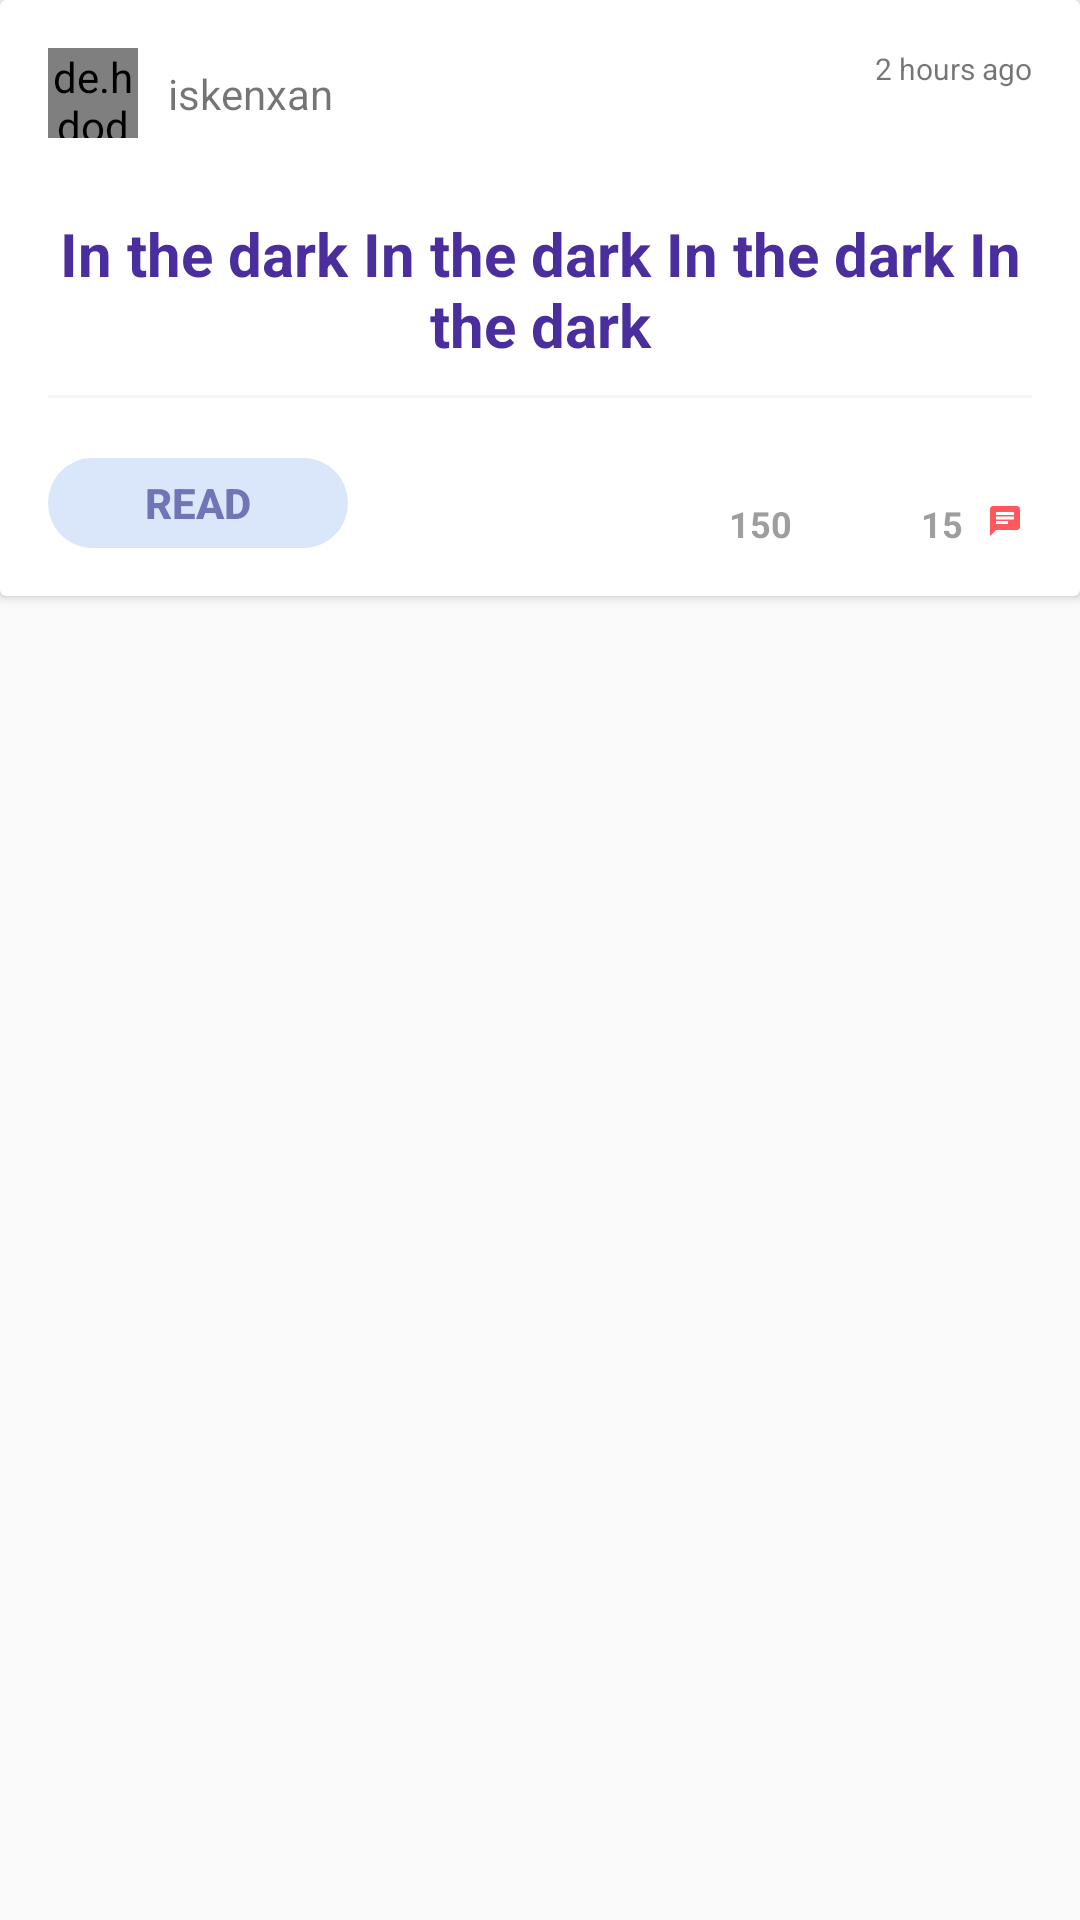

Produce the Android XML layout that renders to this screen, including the resource entries it uses.
<!-- AndroidManifest.xml: application theme AppTheme -->
<!-- res/layout/feed_list_item.xml -->
<?xml version="1.0" encoding="utf-8"?>
<android.support.constraint.ConstraintLayout
    xmlns:android="http://schemas.android.com/apk/res/android"
    android:layout_width="match_parent"
    android:layout_height="wrap_content"
    android:layout_marginTop="20dp"
    xmlns:app="http://schemas.android.com/apk/res-auto">
    <android.support.v7.widget.CardView
        android:layout_width="match_parent"
        app:cardCornerRadius="2dp"
        android:layout_height="wrap_content">
        <android.support.constraint.ConstraintLayout
            android:layout_width="match_parent"
            android:padding="16dp"
            android:layout_height="wrap_content">
            <TextView
                android:layout_width="wrap_content"
                android:layout_height="wrap_content"
                app:layout_constraintEnd_toEndOf="parent"
                android:text="2 hours ago"
                android:textSize="10sp"
                android:id="@+id/feedListItemTimestampTextView"/>
            
            <de.hdodenhof.circleimageview.CircleImageView
                android:layout_width="30dp"
                android:layout_height="30dp"
                android:id="@+id/feedListItemImageView"
                android:src="@drawable/ic_profile_placeholder"/>
            <TextView
                android:id="@+id/feedListItemUsernameTextview"
                android:layout_width="wrap_content"
                android:layout_height="wrap_content"
                app:layout_constraintTop_toTopOf="@id/feedListItemImageView"
                app:layout_constraintBottom_toBottomOf="@id/feedListItemImageView"
                app:layout_constraintStart_toEndOf="@id/feedListItemImageView"
                android:text="iskenxan"
                android:layout_marginLeft="10dp"
                />

            <TextView
                android:id="@+id/feedListItemTitleTextView"
                android:layout_width="match_parent"
                android:layout_height="wrap_content"
                app:layout_constraintTop_toBottomOf="@id/feedListItemImageView"
                android:layout_marginTop="25dp"
                android:text="In the dark In the dark In the dark In the dark"
                android:textColor="@color/colorPrimaryDark"
                android:textSize="20sp"
                android:textStyle="bold"
                android:gravity="center"/>
            <TextView
                android:id="@+id/feedListItemPrefaceTextView"
                android:layout_width="match_parent"
                android:layout_height="wrap_content"
                android:visibility="gone"
                app:layout_constraintTop_toBottomOf="@id/feedListItemTitleTextView"
                android:layout_marginTop="15dp"
                android:text="In the dark In the dark In the dark In the dark"
                android:textColor="#8493A8"
                android:textSize="13sp"
                android:textStyle="normal"
                android:gravity="center"/>
            <View
                android:layout_width="match_parent"
                android:layout_height="1dp"
                android:background="@color/colorBg"
                android:layout_marginTop="10dp"
                android:id="@+id/feedListItemSeparator"
                app:layout_constraintTop_toBottomOf="@id/feedListItemPrefaceTextView"/>
            <Button
                android:id="@+id/feedListitemReadButton"
                app:layout_constraintTop_toBottomOf="@id/feedListItemSeparator"
                android:layout_width="100dp"
                android:layout_height="30dp"
                style="@style/secondaryButton"
                android:text="Read"
                android:layout_marginTop="20dp"/>
            <ImageView
                android:id="@+id/feedListItemCommentImageView"
                android:layout_width="18dp"
                android:layout_height="18dp"
                android:padding="3dp"
                app:layout_constraintEnd_toEndOf="parent"
                app:layout_constraintBottom_toBottomOf="parent"
                android:src="@drawable/comment_icon"/>
            <TextView
                android:id="@+id/feedListItemCommentTextView"
                android:layout_width="wrap_content"
                android:layout_height="wrap_content"
                android:text="15"
                android:textSize="12sp"
                android:textStyle="bold"
                android:layout_marginRight="5dp"
                android:textColor="@color/colorSecondary"
                app:layout_constraintEnd_toStartOf="@id/feedListItemCommentImageView"
                app:layout_constraintBottom_toBottomOf="@id/feedListItemCommentImageView"/>

            <ImageView
                android:id="@+id/feedListItemFavoriteImageView"
                android:layout_width="18dp"
                android:layout_height="18dp"
                android:padding="3dp"
                android:layout_marginRight="20dp"
                android:src="@drawable/favorite_icon_colored"
                app:layout_constraintBottom_toBottomOf="@id/feedListItemCommentImageView"
                app:layout_constraintEnd_toStartOf="@id/feedListItemCommentTextView"/>
            <TextView
                android:id="@+id/feedListItemFavoriteTextView"
                android:layout_width="wrap_content"
                android:layout_height="wrap_content"
                android:text="150"
                android:textSize="12sp"
                android:textStyle="bold"
                android:layout_marginRight="5dp"
                android:textColor="@color/colorSecondary"
                app:layout_constraintEnd_toStartOf="@id/feedListItemFavoriteImageView"
                app:layout_constraintBottom_toBottomOf="@id/feedListItemFavoriteImageView"/>
        </android.support.constraint.ConstraintLayout>

    </android.support.v7.widget.CardView>

</android.support.constraint.ConstraintLayout>
<!-- resources referenced by this layout -->
<resources>
  <color name="colorBg">#F1F3FF</color>
  <color name="colorPrimaryDark">#4A2E9D</color>
  <color name="colorSecondary">#9E9E9E</color>
  <!-- drawable comment_icon (drawable) -->
  <vector android:height="24dp" android:tint="@color/colorAccent"
      android:viewportHeight="24.0" android:viewportWidth="24.0"
      android:width="24dp" xmlns:android="http://schemas.android.com/apk/res/android">
      <path android:fillColor="#FF000000" android:pathData="M20,2L4,2c-1.1,0 -1.99,0.9 -1.99,2L2,22l4,-4h14c1.1,0 2,-0.9 2,-2L22,4c0,-1.1 -0.9,-2 -2,-2zM6,9h12v2L6,11L6,9zM14,14L6,14v-2h8v2zM18,8L6,8L6,6h12v2z"/>
  </vector>
  <!-- drawable ic_profile_placeholder: vector/xml drawable (drawable, 3961 chars, omitted) -->
  <style name="secondaryButton">
          <item name="android:textColor">@color/colorPrimary</item>
          <item name="android:textStyle">bold</item>
          <item name="android:background">@drawable/neutral_btn_bg</item>
      </style>
  <style name="AppTheme" parent="Theme.AppCompat.Light.NoActionBar">
          <item name="colorPrimary">@color/colorPrimary</item>
          <item name="colorPrimaryDark">@color/colorPrimaryDark</item>
          <item name="colorAccent">@color/colorAccent</item>
          <item name="android:windowActivityTransitions">true</item>
          <item name="android:windowEnterTransition">@android:transition/slide_right</item>
          <item name="android:windowExitTransition">@android:transition/slide_left</item>
      </style>
  <color name="colorAccent">#FF595E</color>
  <color name="colorPrimary">#7175B5</color>
  <!-- drawable neutral_btn_bg (drawable) -->
  <vector xmlns:android="http://schemas.android.com/apk/res/android"
      android:width="132dp"
      android:height="39dp"
      android:viewportWidth="132"
      android:viewportHeight="39">
    <path
        android:pathData="M19.5,0L112.5,0A19.5,19.5 0,0 1,132 19.5L132,19.5A19.5,19.5 0,0 1,112.5 39L19.5,39A19.5,19.5 0,0 1,0 19.5L0,19.5A19.5,19.5 0,0 1,19.5 0z"
        android:strokeWidth="1"
        android:fillColor="#DAE7FA"
        android:fillType="evenOdd"
        android:strokeColor="#00000000"/>
  </vector>
</resources>
